Run: headless pygame with SDL's dummy video driver; simulated clock (each Clock.tick advances the game by its frame time, no real sleeping); random seed 0; keys injected as events and as key.get_pressed() state; mouse plan: one left click at the window centre at the start of phase 2, then a move to the lower-right quarter at the start of phase 3.
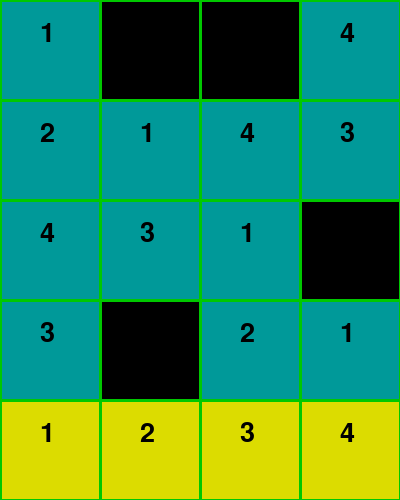
Frame 1 of 4 · flips 1–60 · no input
Frame 2 of 4 · flips 61–180 · clicked the window centre · tapped SPACE, RETURN · held RIGHT (→), D · screen unchanged from frame 1, image omitted
Frame 3 of 4 · flips 181–300 · moved the mouse to the lower-right quarter · held DOWN (↓), S · screen unchanged from frame 2, image omitted
Frame 4 of 4 · flips 301–420 · held LEFT (←), A, UP (↑), W · screen unchanged from frame 3, image omitted

The pygame program that drew these frames:

import pygame
# initialize the pygame module
pygame.init()
pygame.display.set_caption("SudoShape")

# Screen information
SCREEN_WIDTH = 400
SCREEN_HEIGHT = 500
# Predefined some colors
BLUE  = (0, 153, 153)
YELLOW = (220, 220, 0)
RED   = (255, 0, 0)
GREEN = (0, 200, 0)
BLACK = (0, 0, 0)

WHITE = (255, 255, 255)
font1 = pygame.font.SysFont("comicsans", 40)

x = 0
y = 0
dif = 400 / 4
val = 0
grid =[
    [1, 0, 0, 4],
    [2, 1, 4, 3],
    [4, 3, 1, 0],
    [3, 0, 2, 1]
]

input_shp = [1,2,3,4]

# create a surface on screen that has the size of 240 x 180
screen = pygame.display.set_mode((SCREEN_WIDTH,SCREEN_HEIGHT))
running = True

# Highlight the cell selected
selected_cell = None  # Store the selected cell as (x, y)

def get_cord(pos):
    global x, y
    x = int(pos[0] // dif)
    y = int(pos[1] // dif)
     

def draw_box():
    if selected_cell:
	    for i in range(2):
                pygame.draw.line(screen, RED, (selected_cell[0] * dif - 3, (selected_cell[1] + i) * dif), (selected_cell[0] * dif + dif + 3, (selected_cell[1] + i) * dif), 3)
                pygame.draw.line(screen, RED, ((selected_cell[0] + i) * dif, selected_cell[1] * dif), ((selected_cell[0] + i) * dif, selected_cell[1] * dif + dif), 3)

def draw():
    for i in range(4):
        for j in range(4):
            if grid[j][i]!= 0:
                pygame.draw.rect(screen, (BLUE), (i * dif, j * dif, dif + 1, dif + 1))

                
                # Fill grid with default numbers specified
                text1 = font1.render(str(grid[j][i]), 1, (BLACK))
                screen.blit(text1, (i * dif + 40, j * dif + 20)) #display text spacing settings
        #row of input numbers to select
        for i in range(4):
            pygame.draw.rect(screen, YELLOW, (i * dif, 400, dif + 1, dif + 1))
            text1 = font1.render(str(input_shp[i]), 1, BLACK)
            screen.blit(text1, (i * dif + 40, 400 + 20))

    # Draw lines horizontally and vertically to form grid		 
    for i in range(6):

        thick = 3
        pygame.draw.line(screen, (GREEN), (0, i * dif), (400, i * dif), thick)
        pygame.draw.line(screen, (GREEN), (i * dif, 0), (i * dif, 500), thick)	

while running:
    for event in pygame.event.get():
        if event.type == pygame.QUIT:
            running = False
        
    # Get the mouse position to insert number 
        elif event.type == pygame.MOUSEBUTTONDOWN:
            pos = pygame.mouse.get_pos()
            get_cord(pos)
            if 0 <= x < 4 and 0 <= y < 4 and grid[y][x] == 0:
                # Set the selected cell
                selected_cell = (x, y)
        elif event.type == pygame.MOUSEBUTTONUP:
            pos = pygame.mouse.get_pos()
            get_cord(pos)
            if selected_cell and 400 <= pos[1] <= 500 and grid[selected_cell[1]][selected_cell[0]] ==0:
                # Fill the selected blank cell with the clicked value
                grid[selected_cell[1]][selected_cell[0]] = input_shp[x]
                selected_cell = None  # Reset selected cell after filling

    draw()
    # if selected_cell:
    draw_box()
    pygame.display.update()
